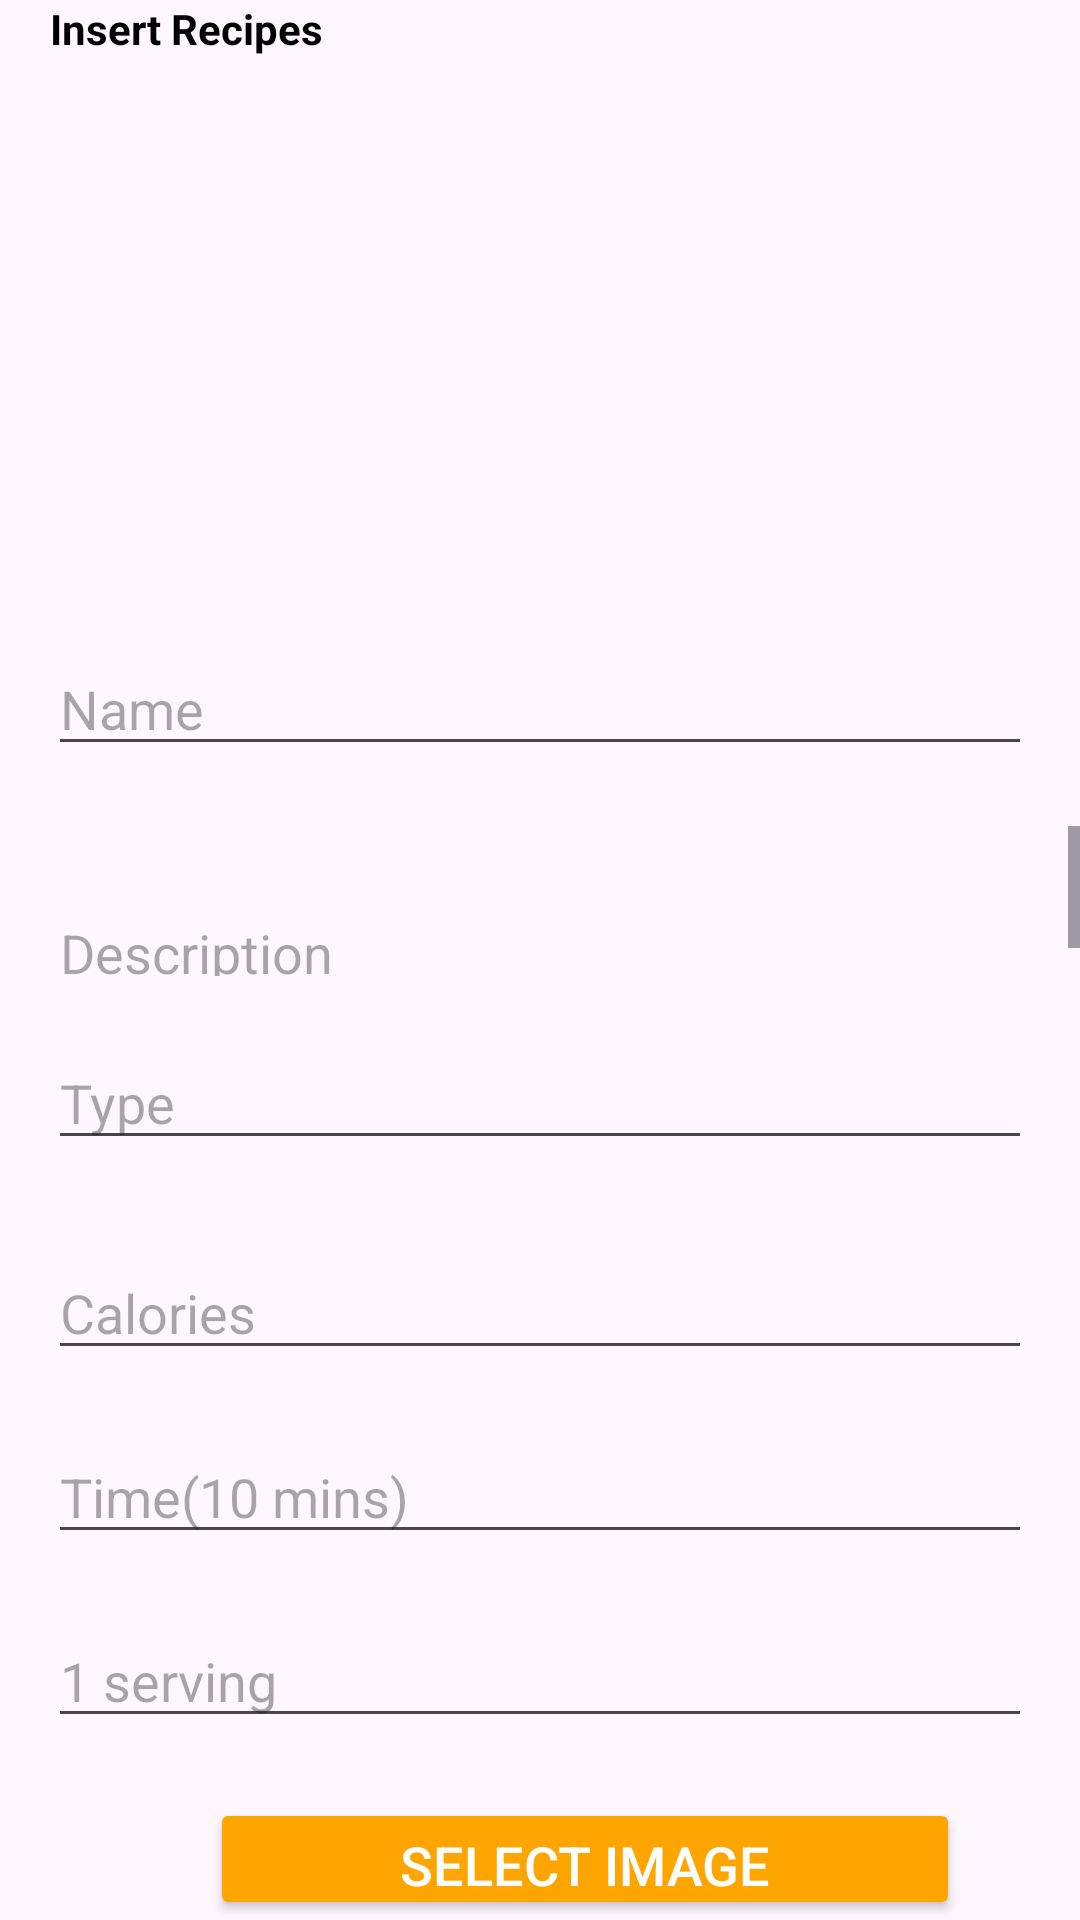

The Android layout XML behind this screen, and the referenced resources:
<!-- AndroidManifest.xml: application theme Theme.DailyRecipe -->
<!-- res/layout/insert.xml -->
<?xml version="1.0" encoding="utf-8"?>
<RelativeLayout xmlns:android="http://schemas.android.com/apk/res/android"
    android:layout_width="match_parent"
    android:layout_height="match_parent">

    <TextView
        android:id="@+id/textView677"
        android:layout_width="349dp"
        android:layout_height="wrap_content"
        android:layout_marginStart="10dp"
        android:layout_marginEnd="30dp"
        android:padding="0dp"
        android:text="  Insert Recipes"
        android:textColor="@color/black"
        android:textColorHint="#808080"
        android:textStyle="bold" />

    <ImageView
        android:id="@+id/imageview123"
        android:layout_below="@+id/textView677"
        android:layout_width="150dp"
        android:layout_height="150dp"
        android:layout_marginLeft="130dp"
        android:layout_marginTop="25dp" />

    <EditText
        android:id="@+id/first1"
        android:layout_width="match_parent"
        android:layout_height="wrap_content"
        android:layout_below="@+id/imageview123"
        android:layout_marginStart="16dp"
        android:layout_marginTop="20dp"
        android:layout_marginEnd="16dp"
        android:hint="Name" />
    <ScrollView
        android:id="@+id/first132"
        android:layout_width="match_parent"
        android:layout_height="50dp"
        android:layout_below="@+id/first1"
        android:layout_marginTop="20dp">

    <EditText
        android:id="@+id/first123"
        android:layout_width="match_parent"
        android:layout_height="wrap_content"
        android:layout_below="@+id/first1"
        android:layout_marginStart="16dp"
        android:layout_marginTop="20dp"
        android:layout_marginEnd="16dp"
        android:hint="Description" />
    </ScrollView>


    <ScrollView
        android:id="@+id/first12"
        android:layout_width="match_parent"
        android:layout_height="50dp"
        android:layout_below="@+id/first132"
        android:layout_marginTop="20dp">

        <EditText
            android:id="@+id/first2"
            android:layout_width="match_parent"
            android:layout_height="wrap_content"
            android:layout_marginStart="16dp"
            android:layout_marginEnd="16dp"
            android:hint="Type" />
    </ScrollView>

    <EditText
        android:id="@+id/first22"
        android:layout_width="match_parent"
        android:layout_height="wrap_content"
        android:layout_below="@+id/first12"
        android:layout_marginStart="16dp"
        android:layout_marginTop="20dp"
        android:layout_marginEnd="16dp"
        android:hint="Calories" />

    <EditText
        android:id="@+id/first"
        android:layout_width="match_parent"
        android:layout_height="wrap_content"
        android:layout_below="@+id/first22"
        android:layout_marginStart="16dp"
        android:layout_marginTop="20dp"
        android:layout_marginEnd="16dp"
        android:hint="Time(10 mins)" />
    <EditText
        android:id="@+id/first33"
        android:layout_width="match_parent"
        android:layout_height="wrap_content"
        android:layout_below="@+id/first"
        android:layout_marginStart="16dp"
        android:layout_marginTop="20dp"
        android:layout_marginEnd="16dp"
        android:hint="1 serving" />

    <Button
        android:id="@+id/submit"
        android:layout_width="200dp"
        android:layout_height="wrap_content"
        android:layout_below="@+id/SelectImage"
        android:layout_marginLeft="100dp"
        android:layout_marginTop="20dp"
        android:hint="SUBMIT" />

    <Button
        android:id="@+id/SelectImage"
        android:layout_width="250dp"
        android:layout_height="wrap_content"
        android:layout_below="@+id/first33"
        android:layout_marginLeft="70dp"
        android:layout_marginTop="20dp"
        android:backgroundTint="#ffa500"
        android:text="SELECT IMAGE"
        android:textColor="@android:color/white"
        android:textSize="18sp" />

</RelativeLayout>
<!-- resources referenced by this layout -->
<resources>
  <style name="Theme.DailyRecipe" parent="Base.Theme.DailyRecipe" />
  <style name="Base.Theme.DailyRecipe" parent="Theme.Material3.DayNight.NoActionBar">
          
          
      </style>
  <!-- not gathered from this repository: default colours our renderer supplied (Android Studio template values) -->
  <color name="black">#FF000000</color>
</resources>
